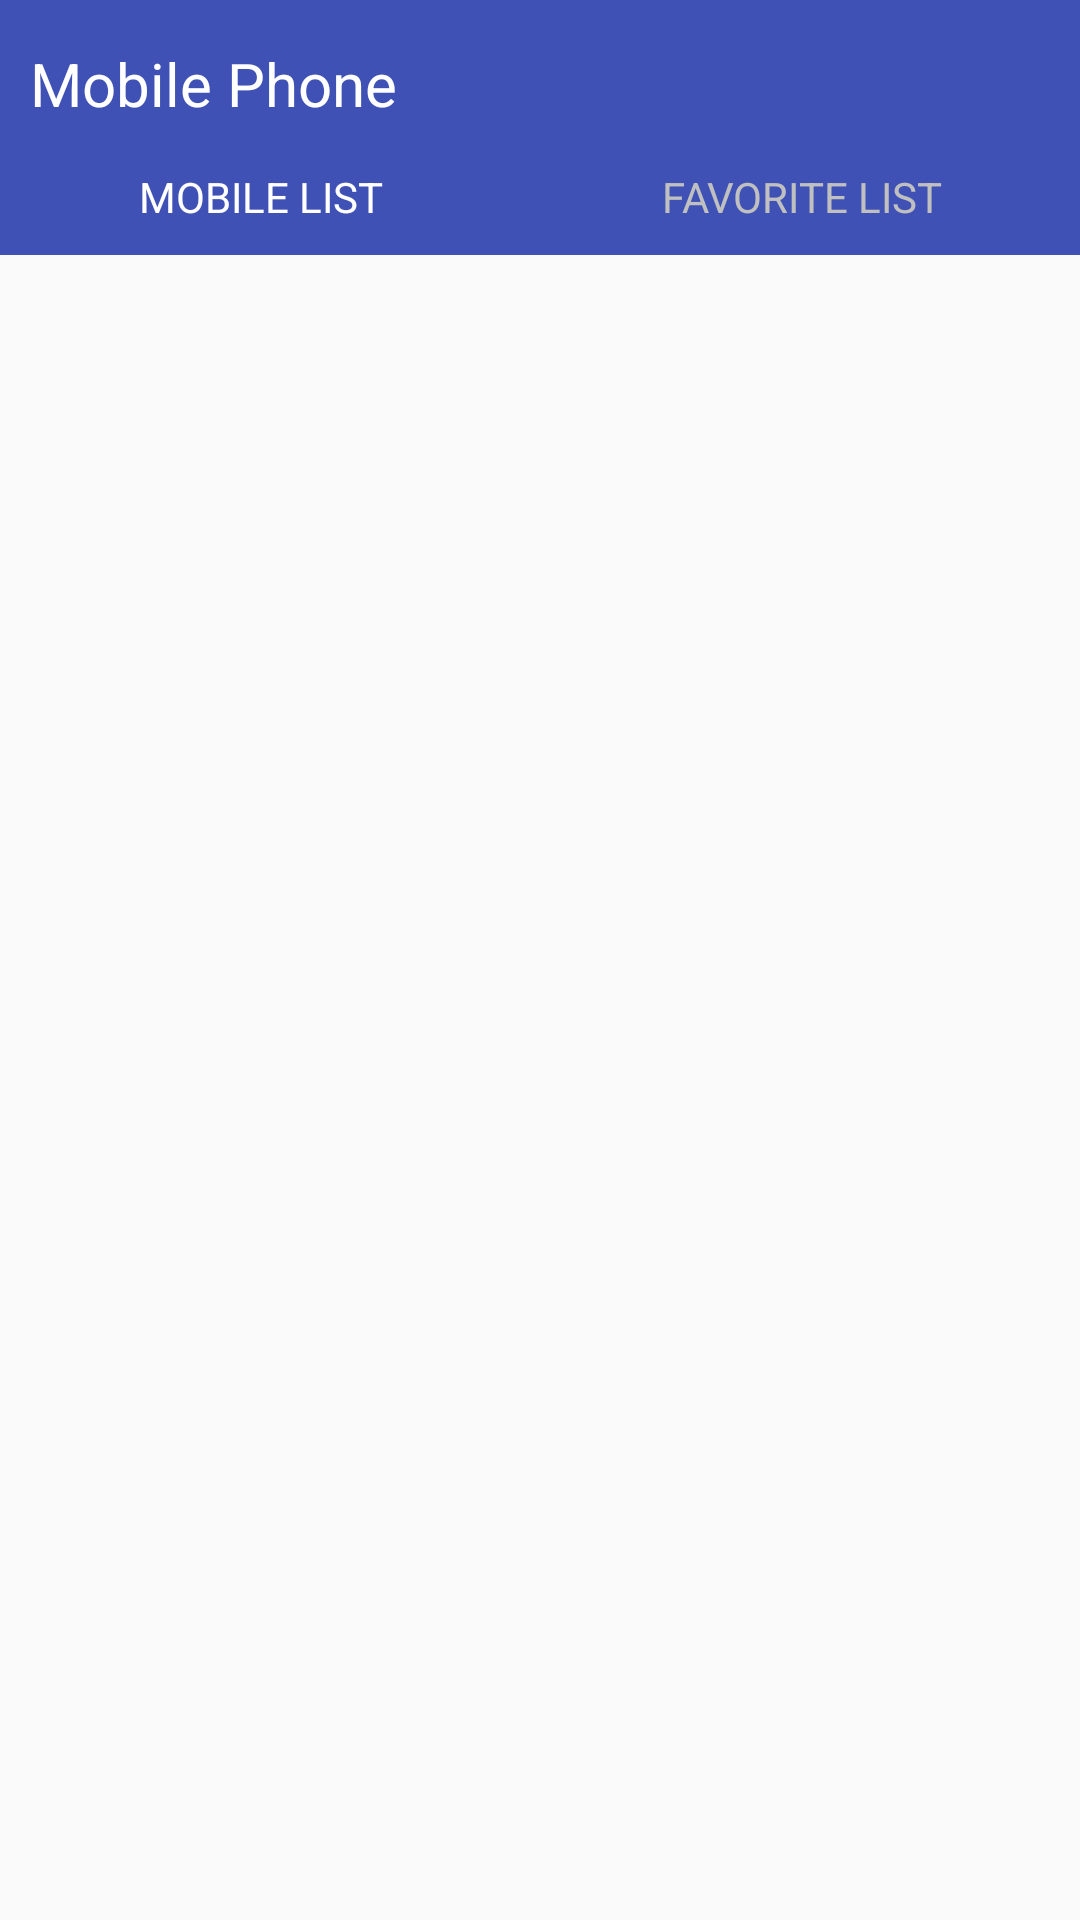

The Android layout XML behind this screen, and the referenced resources:
<!-- AndroidManifest.xml: application theme AppTheme -->
<!-- res/layout/activity_list.xml -->
<?xml version="1.0" encoding="utf-8"?>
<LinearLayout
    xmlns:android="http://schemas.android.com/apk/res/android"
    xmlns:app="http://schemas.android.com/apk/res-auto"
    xmlns:tools="http://schemas.android.com/tools"
    android:layout_width="match_parent"
    android:layout_height="match_parent"
    android:orientation="vertical"
    tools:context=".MobileList.ListActivity">

    <android.support.v7.widget.Toolbar
        android:id="@+id/toolbar"
        android:layout_width="match_parent"
        android:layout_height="?attr/actionBarSize"
        android:layout_alignParentStart="true"
        android:layout_alignParentTop="true"
        android:background="@color/colorPrimary"
        app:popupTheme="@style/AppTheme"
        android:contentInsetLeft="0dp"
        android:contentInsetStart="0dp"
        app:contentInsetLeft="0dp"
        app:contentInsetStart="0dp"
        android:contentInsetRight="0dp"
        android:contentInsetEnd="0dp"
        app:contentInsetRight="0dp"
        app:contentInsetEnd="0dp">

        <RelativeLayout
            android:layout_width="match_parent"
            android:layout_height="match_parent"
            android:paddingLeft="@dimen/toolbar_padding_left_right"
            android:paddingRight="@dimen/toolbar_padding_left_right">

            <TextView
                android:layout_width="wrap_content"
                android:layout_height="wrap_content"
                android:layout_centerInParent="true"
                android:layout_alignParentLeft="true"
                android:textSize="@dimen/title_bar_text_size"
                android:textColor="@color/text_white"
                android:text="@string/mobile_phone"/>

            <ImageView
                android:id="@+id/ivOptions"
                android:layout_width="wrap_content"
                android:layout_height="wrap_content"
                android:layout_centerInParent="true"
                android:layout_alignParentRight="true"
                android:src="@drawable/ic_sort_white"/>

        </RelativeLayout>

    </android.support.v7.widget.Toolbar>

    <LinearLayout
        android:layout_width="match_parent"
        android:layout_height="wrap_content"
        android:background="@color/colorPrimary"
        android:orientation="horizontal">

        <TextView
            android:id="@+id/tvMobileList"
            android:layout_width="wrap_content"
            android:layout_height="wrap_content"
            android:layout_weight="0.5"
            android:gravity="center_horizontal"
            android:paddingBottom="@dimen/tab_padding"
            android:textSize="@dimen/tab_text_size"
            android:textColor="@color/text_white"
            android:text="@string/tab_mobile"/>

        <TextView
            android:id="@+id/tvFavorites"
            android:layout_width="wrap_content"
            android:layout_height="wrap_content"
            android:layout_weight="0.5"
            android:gravity="center_horizontal"
            android:paddingBottom="@dimen/tab_padding"
            android:textSize="@dimen/tab_text_size"
            android:textColor="@color/text_white_dark"
            android:text="@string/tab_favorite"/>

    </LinearLayout>

    <FrameLayout
        android:id="@+id/flList"
        android:layout_width="match_parent"
        android:layout_height="match_parent"/>

</LinearLayout>
<!-- resources referenced by this layout -->
<resources>
  <color name="colorPrimary">#3F51B5</color>
  <color name="text_white">#FFFFFF</color>
  <color name="text_white_dark">#C0C0C0</color>
  <dimen name="tab_padding">10dp</dimen>
  <dimen name="tab_text_size">14dp</dimen>
  <dimen name="title_bar_text_size">20dp</dimen>
  <dimen name="toolbar_padding_left_right">10dp</dimen>
  <string name="mobile_phone">Mobile Phone</string>
  <string name="tab_favorite">FAVORITE LIST</string>
  <string name="tab_mobile">MOBILE LIST</string>
  <style name="AppTheme" parent="Theme.AppCompat.Light.NoActionBar">
          
          <item name="colorPrimary">@color/colorPrimary</item>
          <item name="colorPrimaryDark">@color/colorPrimaryDark</item>
          <item name="colorAccent">@color/colorAccent</item>
      </style>
  <color name="colorPrimaryDark">#303F9F</color>
  <color name="colorAccent">#000000</color>
</resources>
